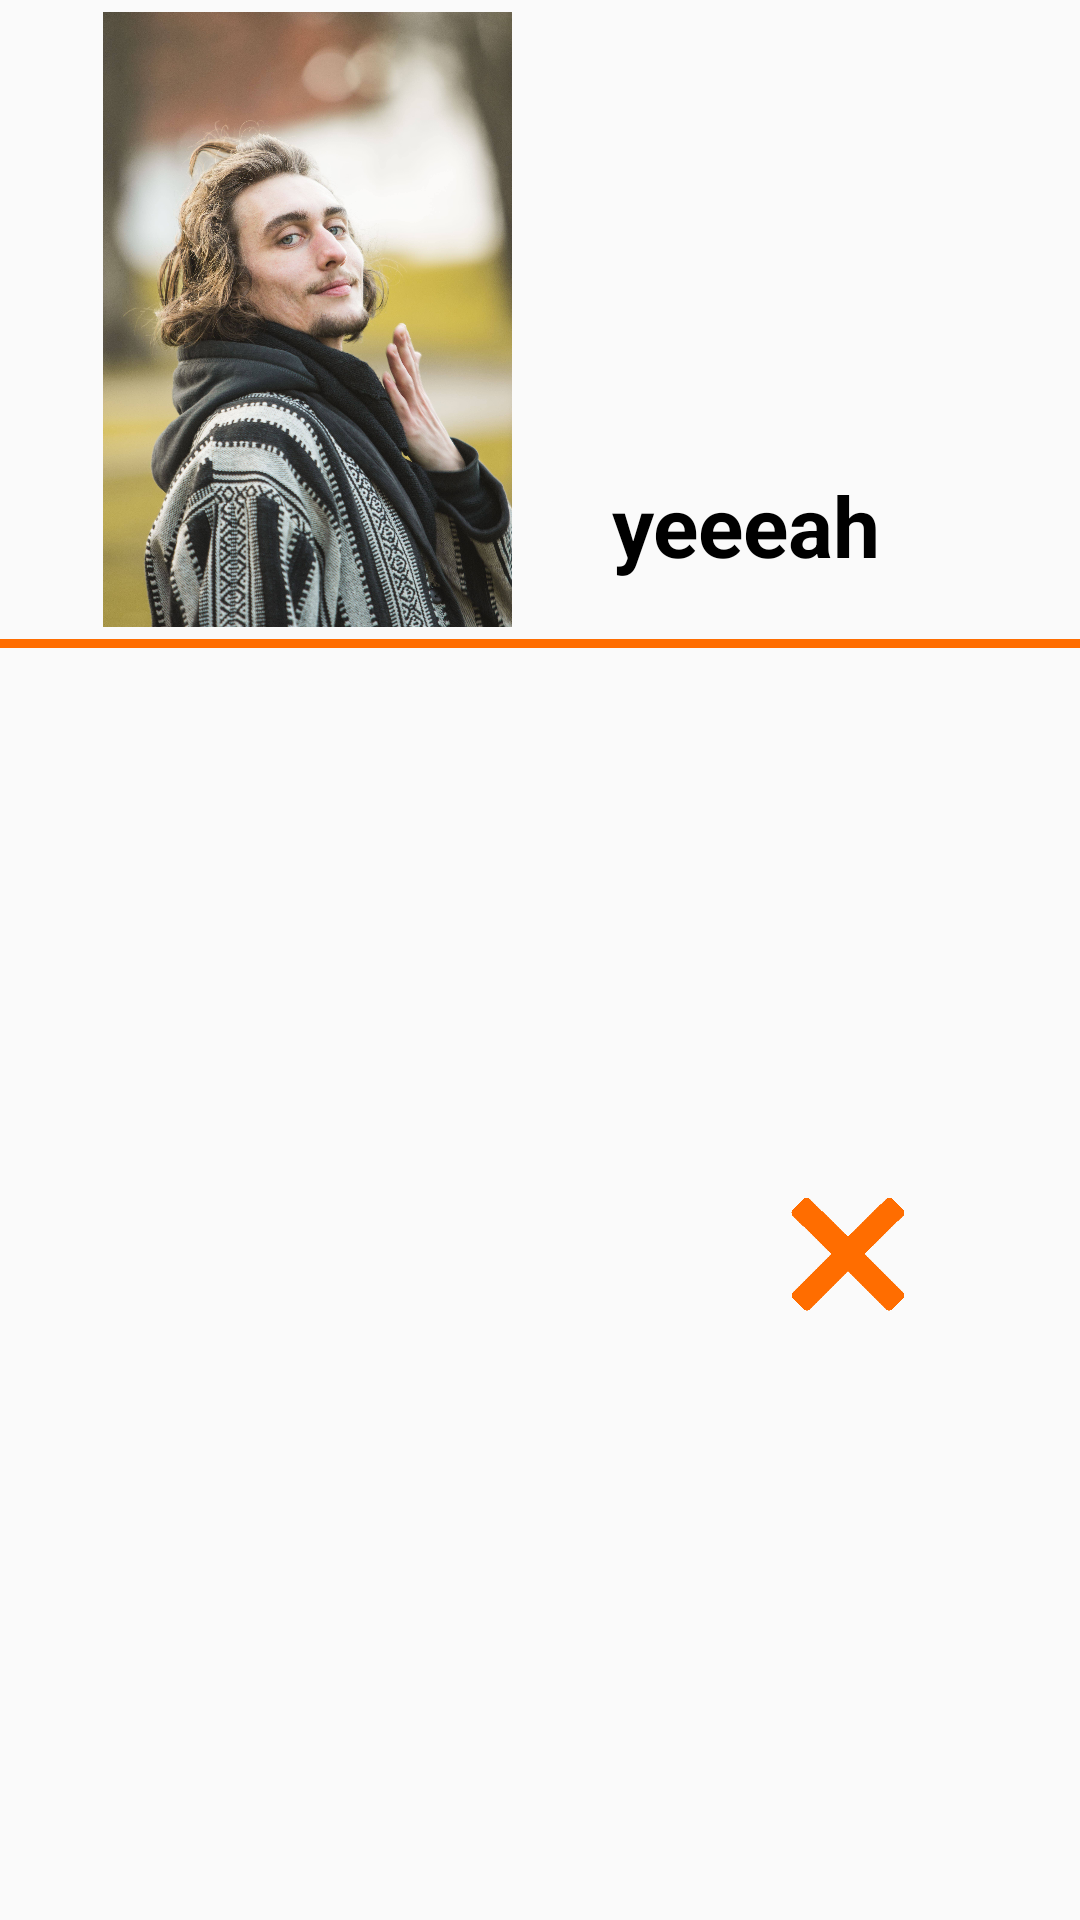

Write the Android layout XML for this screen, with the resource values it uses.
<!-- AndroidManifest.xml: application theme AppTheme -->
<!-- res/layout/myworkout_list.xml -->
<?xml version="1.0" encoding="utf-8"?>
<android.support.constraint.ConstraintLayout xmlns:app="http://schemas.android.com/apk/res-auto"
    xmlns:tools="http://schemas.android.com/tools"
    android:layout_height="wrap_content"
    android:layout_width="match_parent"
    android:orientation="vertical"
    xmlns:android="http://schemas.android.com/apk/res/android" >

    <ImageView
        android:id="@+id/iv_icon"
        android:layout_width="205dp"
        android:layout_height="205dp"
        android:layout_marginTop="4dp"
        android:layout_weight="1"
        android:src="@drawable/workout"
        app:layout_constraintStart_toStartOf="parent"
        app:layout_constraintTop_toTopOf="parent"
        android:layout_marginBottom="4dp"/>

    <TextView
        android:id="@+id/tv_name"
        style="@style/WorkoutName"
        android:layout_width="wrap_content"
        android:layout_height="wrap_content"
        android:layout_marginStart="204dp"
        android:layout_marginTop="92dp"
        android:layout_marginBottom="8dp"
        android:layout_weight="1"
        android:gravity="center"
        android:text="yeeeah"
        app:layout_constraintBottom_toBottomOf="parent"
        app:layout_constraintStart_toStartOf="@+id/iv_icon"
        app:layout_constraintTop_toTopOf="parent"
        app:layout_constraintVertical_bias="0.128" />



    <ImageView
        android:id="@+id/imageview"
        android:layout_width="50dp"
        android:layout_height="50dp"
        android:layout_marginStart="8dp"
        android:layout_marginTop="10dp"
        android:layout_marginEnd="8dp"
        android:layout_marginBottom="8dp"
        android:gravity="center"
        android:src="@drawable/crosse"
        android:text="dfgh"
        app:layout_constraintBottom_toBottomOf="parent"
        app:layout_constraintEnd_toEndOf="parent"
        app:layout_constraintStart_toEndOf="@+id/iv_icon"
        app:layout_constraintTop_toBottomOf="@+id/tv_name" />


    <View
        android:layout_width="match_parent"
        android:layout_height="3dp"
        android:layout_marginTop="4dp"
        android:background="@color/colorPrimary"
        app:layout_constraintTop_toBottomOf="@+id/iv_icon"
        tools:layout_editor_absoluteX="0dp" />
</android.support.constraint.ConstraintLayout>
<!-- resources referenced by this layout -->
<resources>
  <color name="colorPrimary">#FF6D00</color>
  <!-- drawable crosse: png bitmap (drawable, 3858 bytes) -->
  <!-- drawable workout: jpg bitmap (drawable, 873479 bytes) -->
  <style name="WorkoutName">
          <item name="android:gravity">center</item>
          <item name="android:textColor">@color/black</item>
          <item name="android:textSize">28sp</item>
          <item name="android:textStyle">bold</item>
          <item name="android:paddingRight">10dp</item>
      </style>
  <style name="AppTheme" parent="Theme.AppCompat.Light.NoActionBar">
          
          <item name="colorPrimary">@color/colorPrimary</item>
          <item name="colorPrimaryDark">@color/colorPrimaryDark</item>
          <item name="colorAccent">@color/colorAccent</item>
      </style>
  <color name="black">#000000</color>
  <color name="colorPrimaryDark">#0091ff</color>
  <color name="colorAccent">#616161</color>
</resources>
